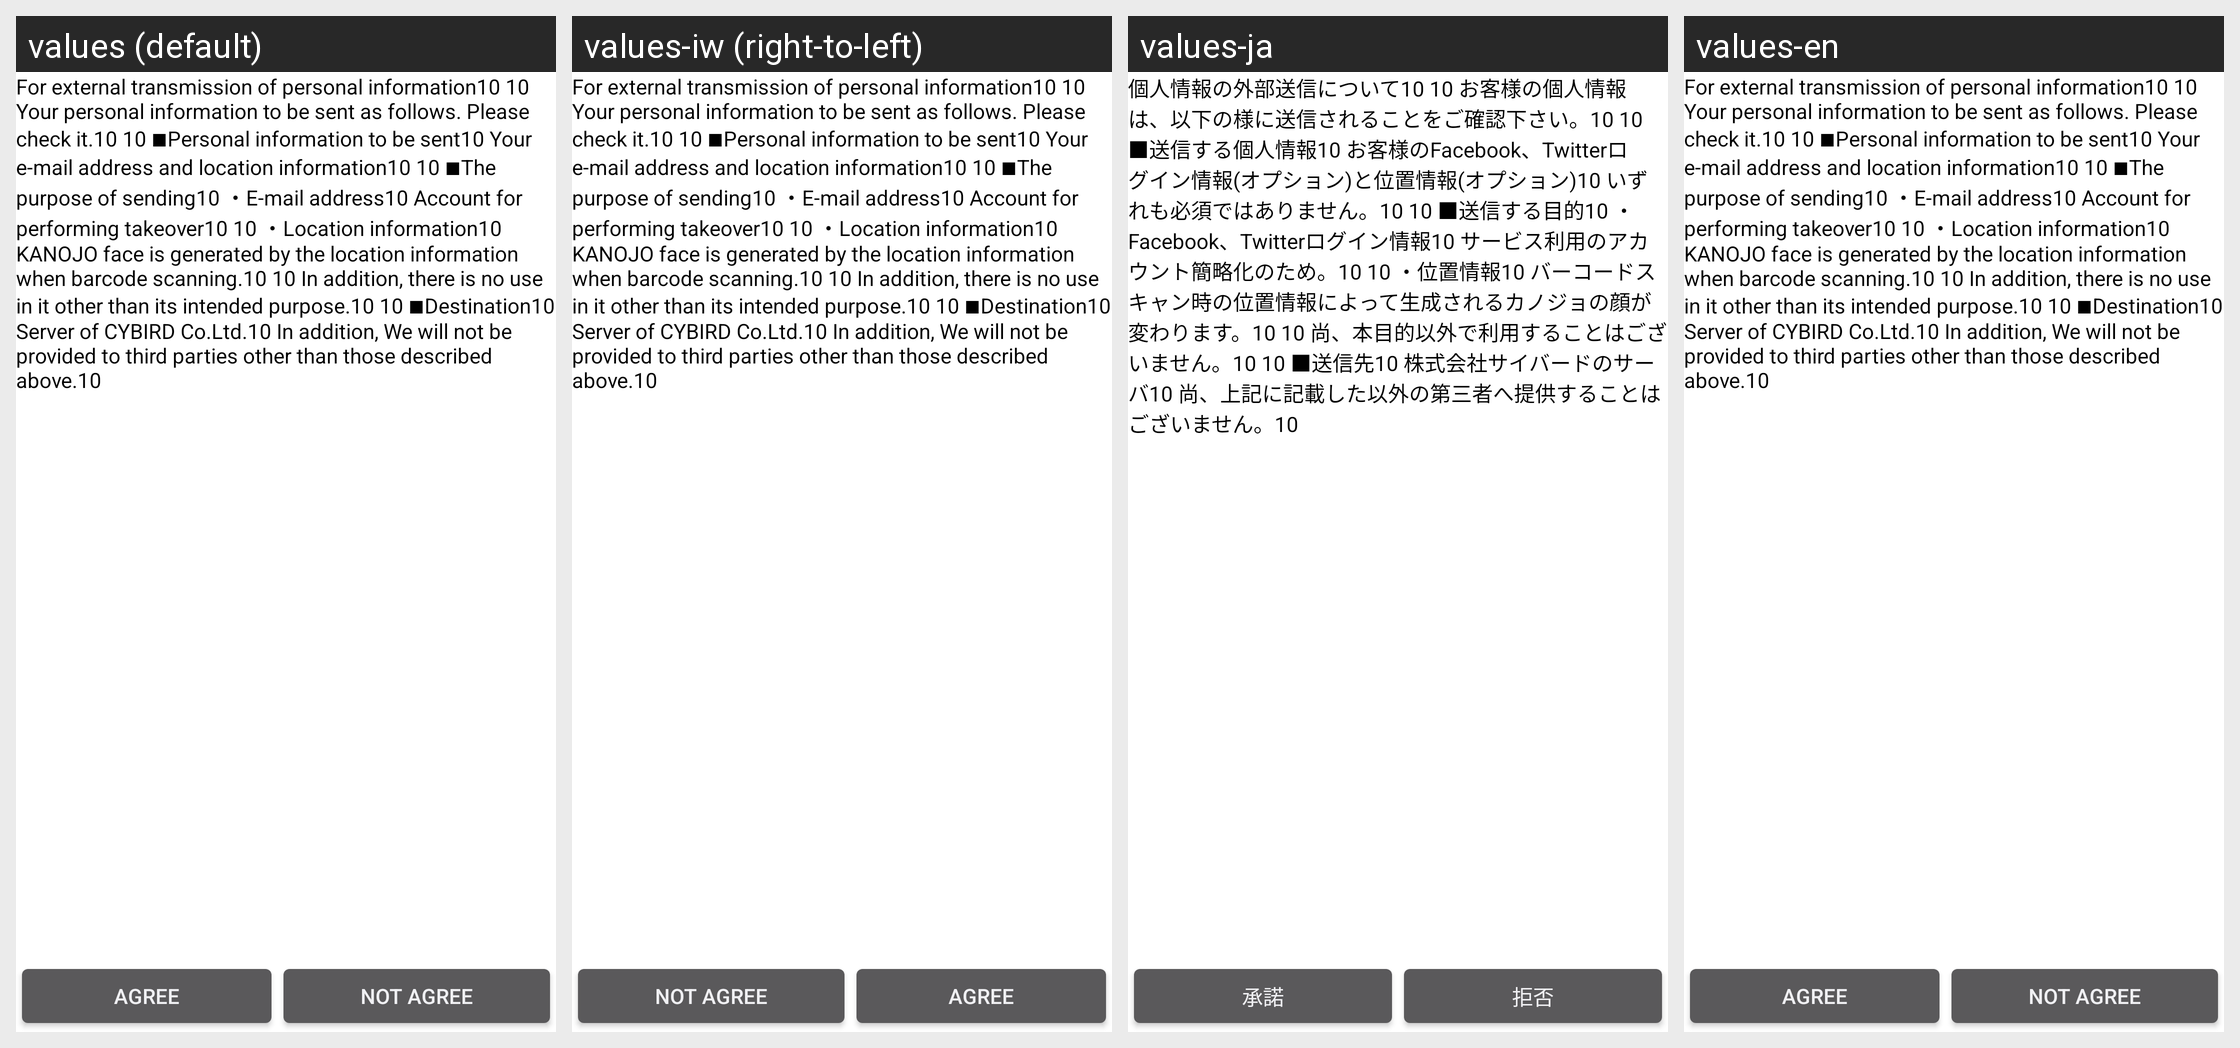

Translations of the strings shown on this Android screen, per locale in the grid:
Android screen res/layout/activity_privacy_info.xml rendered under 4 locales, left to right: values (default), values-iw (right-to-left), values-ja, values-en. Device: Nexus 5 (rendered at 1080×1920; each locale shown at half size, 540×960, under a caption strip naming it); theme AppTheme.
Other locales in the repository, not shown: values-es, values-zh-rCN.
Strings drawn on this screen, with the default value and each locale's value (text and hints the layout hard-codes, and strings that could not be matched under every locale, appear in the picture but are not listed):

privacy_info_text
  values: For external transmission of personal information10 10 Your personal information to be sent as follows. Please check it.10 10 ■Personal information to be sent10 Your e-mail address and location information10 10 ■The purpose of sending10 ・E-mail address10 Account for performing takeover10 10 ・Location information10 KANOJO face is generated by the location information when barcode scanning.10 10 In …[clipped]
  values-iw: For external transmission of personal information10 10 Your personal information to be sent as follows. Please check it.10 10 ■Personal information to be sent10 Your e-mail address and location information10 10 ■The purpose of sending10 ・E-mail address10 Account for performing takeover10 10 ・Location information10 KANOJO face is generated by the location information when barcode scanning.10 10 In …[clipped]  [not translated; the default value is used]
  values-ja: 個人情報の外部送信について10 10 お客様の個人情報は、以下の様に送信されることをご確認下さい。10 10 ■送信する個人情報10 お客様のFacebook、Twitterログイン情報(オプション)と位置情報(オプション)10 いずれも必須ではありません。10 10 ■送信する目的10 ・Facebook、Twitterログイン情報10 サービス利用のアカウント簡略化のため。10 10 ・位置情報10 バーコードスキャン時の位置情報によって生成されるカノジョの顔が変わります。10 10 尚、本目的以外で利用することはございません。10 10 ■送信先10 株式会社サイバードのサーバ10 尚、上記に記載した以外の第三者へ提供することはございません。10
  values-en: For external transmission of personal information10 10 Your personal information to be sent as follows. Please check it.10 10 ■Personal information to be sent10 Your e-mail address and location information10 10 ■The purpose of sending10 ・E-mail address10 Account for performing takeover10 10 ・Location information10 KANOJO face is generated by the location information when barcode scanning.10 10 In …[clipped]

privacy_ok
  values: Agree
  values-iw: Agree  [not translated; the default value is used]
  values-ja: 承諾
  values-en: Agree

privacy_no
  values: Not Agree
  values-iw: Not Agree  [not translated; the default value is used]
  values-ja: 拒否
  values-en: Not Agree
